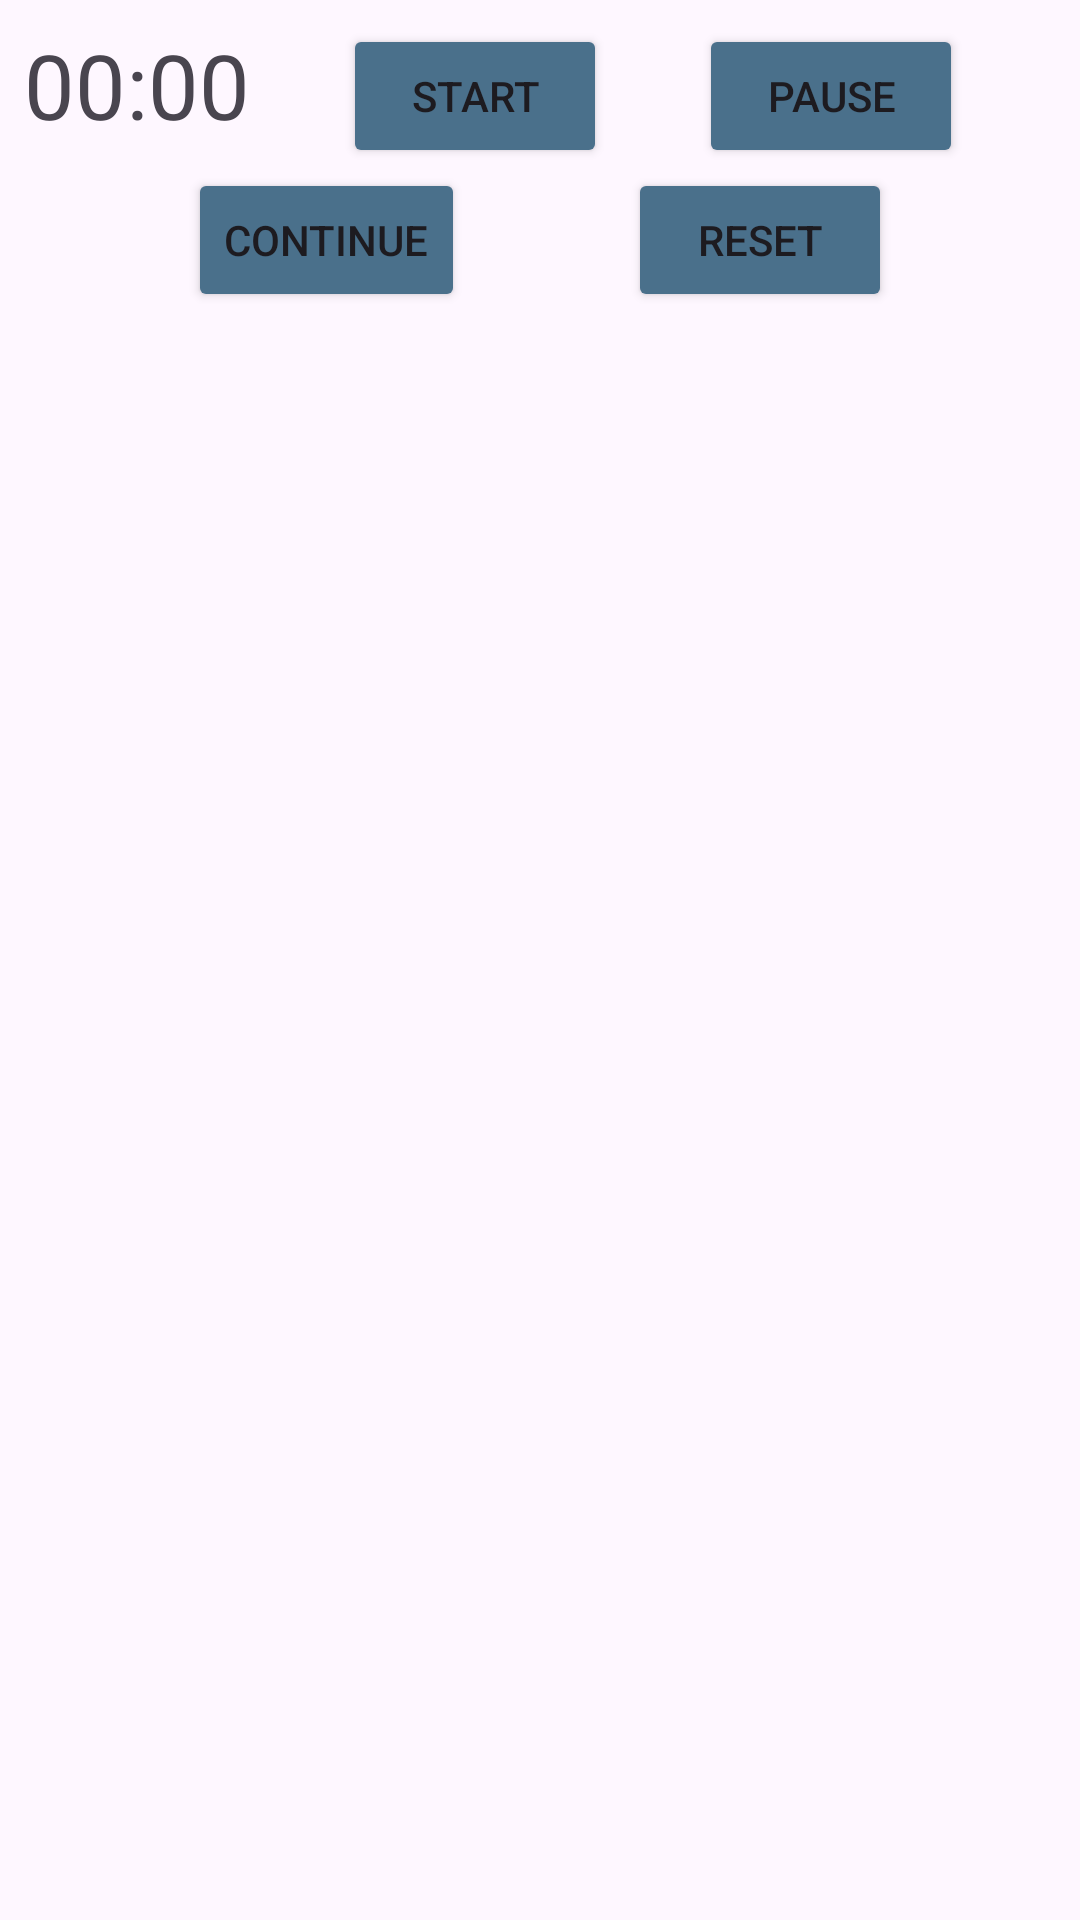

Produce the Android XML layout that renders to this screen, including the resource entries it uses.
<!-- AndroidManifest.xml: application theme Theme.SWCoroutines -->
<!-- res/layout/stopwatch_item.xml -->
<?xml version="1.0" encoding="utf-8"?>
<androidx.constraintlayout.widget.ConstraintLayout xmlns:android="http://schemas.android.com/apk/res/android"
    xmlns:app="http://schemas.android.com/apk/res-auto"
    android:layout_width="match_parent"
    android:layout_height="wrap_content"
    android:padding="8dp">

    <TextView
        android:id="@+id/timeTextView"
        android:layout_width="wrap_content"
        android:layout_height="wrap_content"
        android:text="00:00"
        android:textSize="30sp"
        app:layout_constraintStart_toStartOf="parent"
        app:layout_constraintTop_toTopOf="parent" />


    <Button
        android:id="@+id/startButton"
        android:layout_width="wrap_content"
        android:layout_height="wrap_content"
        android:text="Start"
        android:backgroundTint="#4A708B"
        app:layout_constraintEnd_toStartOf="@+id/pauseButton"
        app:layout_constraintHorizontal_bias="0.5"
        app:layout_constraintStart_toEndOf="@+id/timeTextView"
        app:layout_constraintTop_toTopOf="parent" />

    <Button
        android:id="@+id/pauseButton"
        android:layout_width="wrap_content"
        android:layout_height="wrap_content"
        android:text="Pause"
        android:backgroundTint="#4A708B"
        app:layout_constraintEnd_toEndOf="parent"
        app:layout_constraintHorizontal_bias="0.5"
        app:layout_constraintStart_toEndOf="@+id/startButton"
        app:layout_constraintTop_toTopOf="parent" />

    <Button
        android:id="@+id/continueButton"
        android:layout_width="wrap_content"
        android:layout_height="wrap_content"
        android:text="Continue"
        android:backgroundTint="#4A708B"
        app:layout_constraintEnd_toStartOf="@+id/resetButton"
        app:layout_constraintHorizontal_bias="0.5"
        app:layout_constraintStart_toStartOf="parent"
        app:layout_constraintTop_toBottomOf="@+id/startButton" />

    <Button
        android:id="@+id/resetButton"
        android:layout_width="wrap_content"
        android:layout_height="wrap_content"
        android:text="Reset"
        android:backgroundTint="#4A708B"
        app:layout_constraintEnd_toEndOf="parent"
        app:layout_constraintHorizontal_bias="0.5"
        app:layout_constraintStart_toEndOf="@+id/continueButton"
        app:layout_constraintTop_toBottomOf="@+id/pauseButton" />
</androidx.constraintlayout.widget.ConstraintLayout>
<!-- resources referenced by this layout -->
<resources>
  <style name="Theme.SWCoroutines" parent="Base.Theme.SWCoroutines" />
  <style name="Base.Theme.SWCoroutines" parent="Theme.Material3.DayNight.NoActionBar">
          
          
      </style>
</resources>
